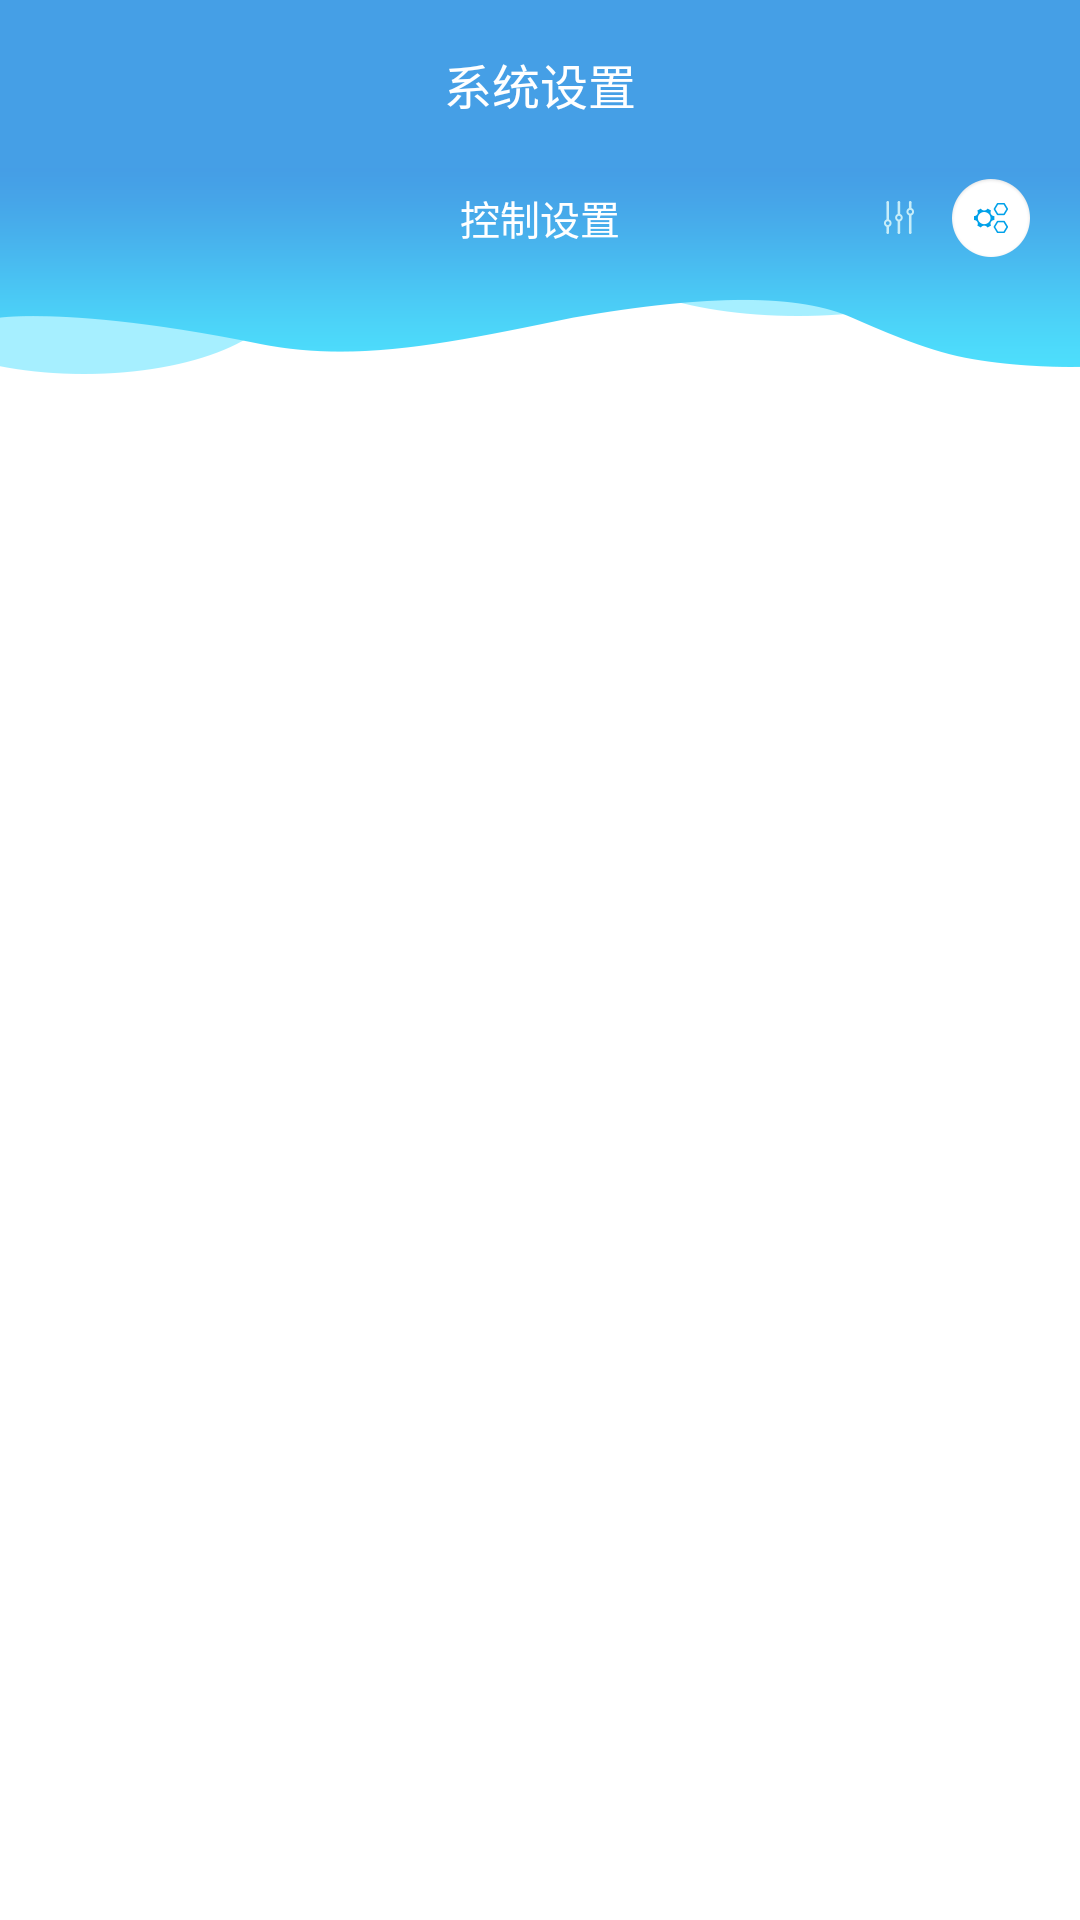

Android layout source for this screen:
<!-- AndroidManifest.xml: application theme AppTheme -->
<!-- res/layout/fragment_setting_control.xml -->
<?xml version="1.0" encoding="utf-8"?>
<LinearLayout xmlns:android="http://schemas.android.com/apk/res/android"
              android:layout_width="match_parent"
              android:layout_height="match_parent"
              android:orientation="vertical">

    <android.support.v7.widget.Toolbar
        android:id="@+id/tb_setting_control"
        android:layout_width="match_parent"
        android:layout_height="wrap_content"
        android:background="#459FE6"
        android:clipToPadding="true"
        android:fitsSystemWindows="true"
        >

        <TextView
            android:id="@+id/tv_control_TbTitle"
            android:layout_width="wrap_content"
            android:layout_height="wrap_content"
            android:layout_gravity="center"
            android:text="@string/tv_system_setting"
            android:textColor="#FFFFFF"
            android:textSize="16sp"
            />

        <ImageView
            android:cropToPadding="true"
            android:padding="30px"
            android:id="@+id/iv_control_notice"
            android:layout_width="wrap_content"
            android:layout_height="wrap_content"
            android:layout_gravity="end"
            android:layout_marginRight="10px"
            android:src="@drawable/icon_monitoring_notice"
            />
    </android.support.v7.widget.Toolbar>

    <LinearLayout
        android:layout_width="match_parent"
        android:layout_height="wrap_content"
        android:background="@drawable/bg_setting_blue_reproduction"
        android:orientation="vertical">

        <RelativeLayout
            android:layout_width="match_parent"
            android:layout_height="100px"
            >

            <TextView
                android:layout_width="match_parent"
                android:layout_height="match_parent"
                android:gravity="center"
                android:text="@string/tv_setting_control"
                android:textColor="#FFFFFF"
                android:textSize="40px"
                />

            <ImageView
                android:id="@+id/iv_control_"
                android:layout_width="wrap_content"
                android:layout_height="match_parent"
                android:layout_alignParentRight="true"
                android:layout_centerVertical="true"
                android:layout_marginRight="50px"
                android:src="@drawable/icon_setting_control_highliht"
                />

                <ImageView
                    android:id="@+id/iv_control_toParameter"
                    android:layout_centerInParent="true"
                    android:layout_marginRight="8px"
                    android:layout_toStartOf="@+id/iv_control_"
                    android:gravity="center"
                    android:orientation="vertical"
                    android:cropToPadding="true"
                    android:padding="30px"
                    android:layout_width="wrap_content"
                    android:layout_height="wrap_content"
                    android:src="@drawable/icon_ssetting_parameter_default"/>



        </RelativeLayout>

    </LinearLayout>

    <android.support.v7.widget.RecyclerView
        android:id="@+id/rv_setting_control"
        android:layout_width="match_parent"
        android:layout_height="match_parent"
        android:background="#ffffff">
    </android.support.v7.widget.RecyclerView>
</LinearLayout>
<!-- resources referenced by this layout -->
<resources>
  <!-- drawable bg_setting_blue_reproduction: png bitmap (drawable-xxhdpi, 6385 bytes) -->
  <!-- drawable icon_setting_control_highliht: png bitmap (drawable-xxhdpi, 4577 bytes) -->
  <!-- drawable icon_ssetting_parameter_default: png bitmap (drawable-xxhdpi, 1520 bytes) -->
  <string name="tv_setting_control">控制设置</string>
  <string name="tv_system_setting">系统设置</string>
  <style name="AppTheme" parent="Theme.AppCompat.Light.NoActionBar">
          
          <item name="colorPrimary">@color/colorPrimary</item>
          <item name="colorPrimaryDark">@color/colorPrimaryDark</item>
          <item name="colorAccent">@color/colorAccent</item>
          <item name="android:listDivider">@drawable/divider</item>
      </style>
  <color name="colorPrimary">#3F51B5</color>
  <color name="colorPrimaryDark">#303F9F</color>
  <color name="colorAccent">#FF4081</color>
  <!-- drawable divider (drawable) -->
  <?xml version="1.0" encoding="utf-8"?>
  <shape xmlns:android="http://schemas.android.com/apk/res/android"
         android:shape="rectangle">
      <solid android:color="#e6e6e6"/>
      <size android:height="1px"/>
  
  </shape>
</resources>
